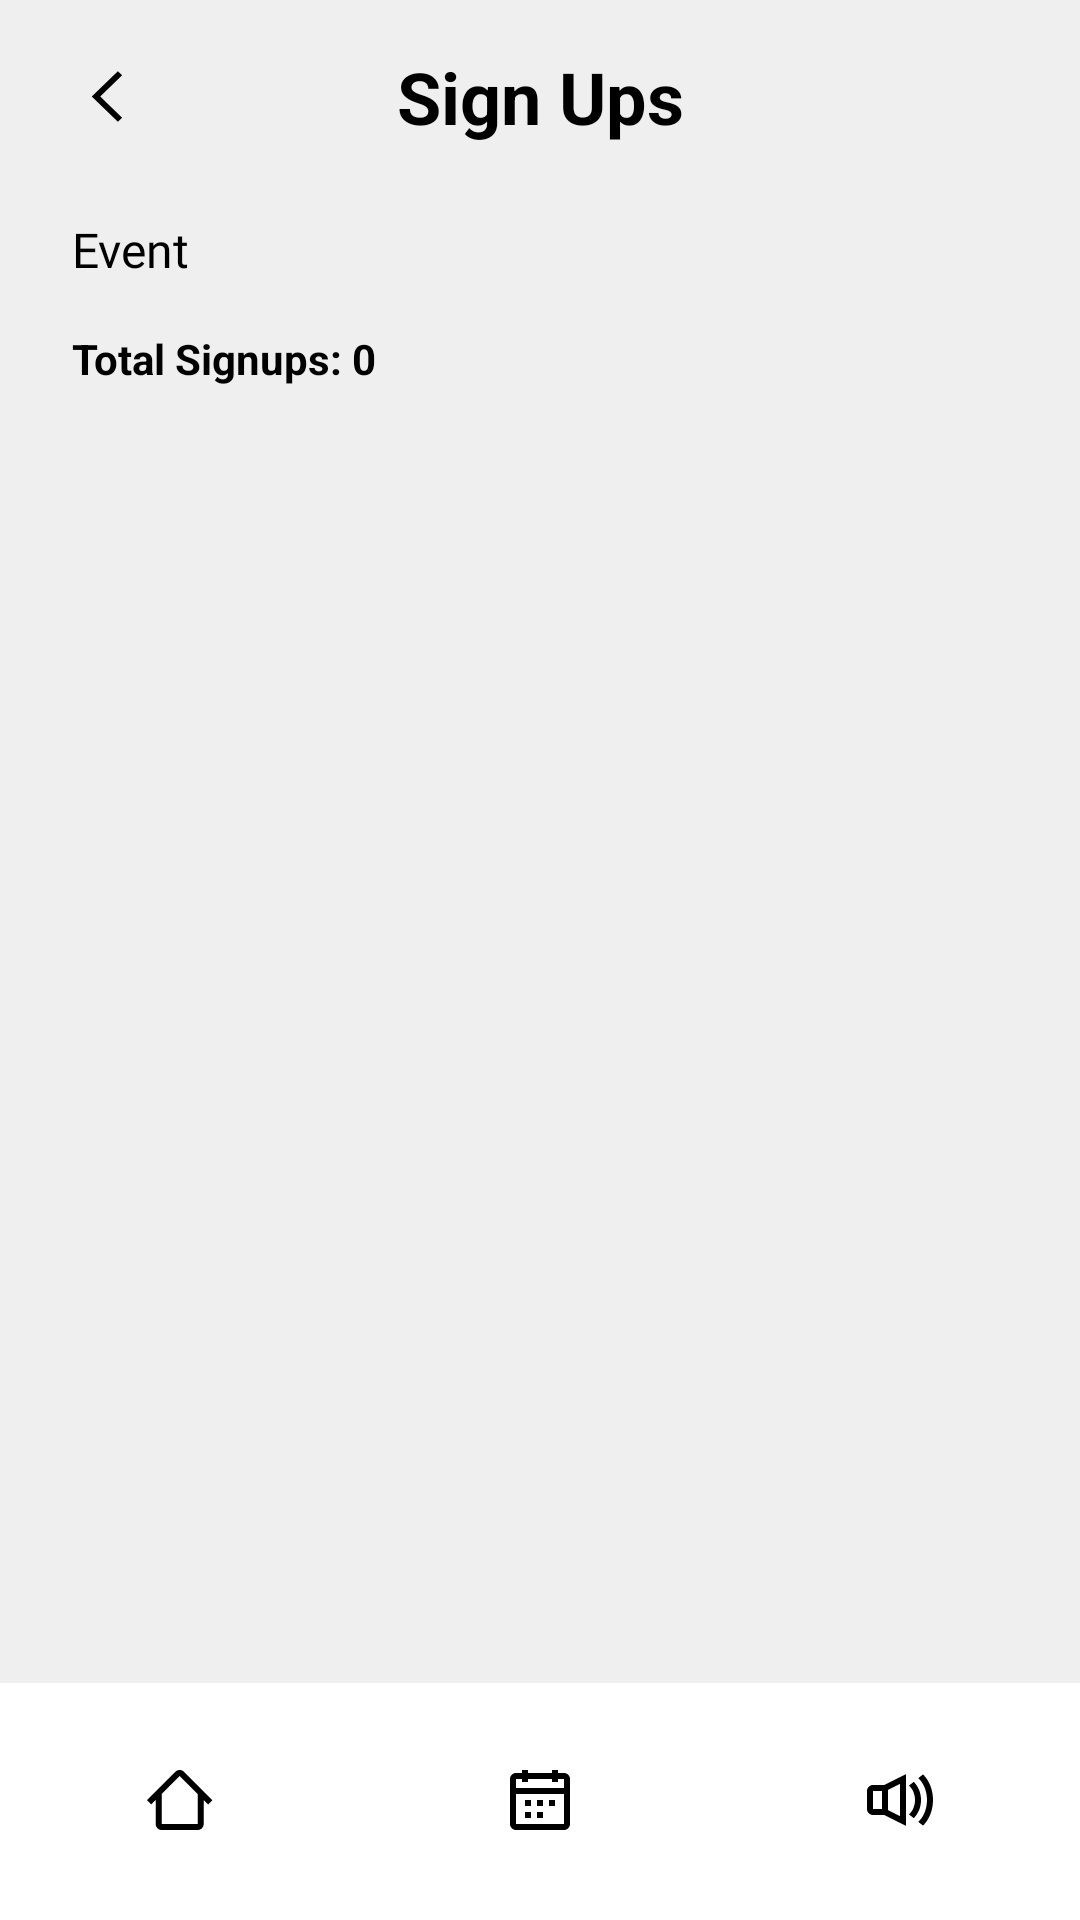

Layout XML and referenced resources for this Android screen:
<!-- AndroidManifest.xml: application theme Theme.AttendEase -->
<!-- res/layout/signups_list.xml -->
<?xml version="1.0" encoding="utf-8"?>
<androidx.constraintlayout.widget.ConstraintLayout xmlns:android="http://schemas.android.com/apk/res/android"
    xmlns:app="http://schemas.android.com/apk/res-auto"
    xmlns:tools="http://schemas.android.com/tools"
    android:layout_width="match_parent"
    android:layout_height="match_parent"
    android:background="@color/stroke_grey">

    <androidx.constraintlayout.widget.ConstraintLayout
        android:id="@+id/constraintLayout15"
        android:layout_width="match_parent"
        android:layout_height="wrap_content"
        android:layout_marginTop="16dp"
        app:layout_constraintEnd_toEndOf="parent"
        app:layout_constraintStart_toStartOf="parent"
        app:layout_constraintTop_toTopOf="parent">

        <ImageButton
            android:id="@+id/back_button"
            android:layout_width="wrap_content"
            android:layout_height="wrap_content"
            android:layout_marginStart="24dp"
            android:background="#00FFFFFF"
            app:layout_constraintBottom_toBottomOf="parent"
            app:layout_constraintStart_toStartOf="parent"
            app:layout_constraintTop_toTopOf="parent"
            app:srcCompat="@drawable/nav_left" />

        <TextView
            android:id="@+id/textView3"
            android:layout_width="wrap_content"
            android:layout_height="wrap_content"
            android:text="@string/sign_ups"
            android:textAlignment="center"
            android:textColor="@color/black"
            android:textSize="24sp"
            android:textStyle="bold"
            app:layout_constraintBottom_toBottomOf="parent"
            app:layout_constraintEnd_toEndOf="parent"
            app:layout_constraintStart_toStartOf="parent"
            app:layout_constraintTop_toTopOf="parent" />
    </androidx.constraintlayout.widget.ConstraintLayout>

    <TextView
        android:id="@+id/event_textview"
        android:layout_width="wrap_content"
        android:layout_height="wrap_content"
        android:layout_marginStart="24dp"
        android:layout_marginTop="24dp"
        android:fontFamily="@font/inter_semibold"
        android:text="@string/event"
        android:textAlignment="viewStart"
        android:textColor="@color/black"
        android:textSize="16sp"
        app:layout_constraintStart_toStartOf="parent"
        app:layout_constraintTop_toBottomOf="@+id/constraintLayout15" />

    <TextView
        android:id="@+id/signupscount"
        android:layout_width="wrap_content"
        android:layout_height="wrap_content"
        android:layout_marginStart="24dp"
        android:layout_marginTop="16dp"
        android:layout_marginBottom="16dp"
        android:text="Total Signups: 0"
        android:textAllCaps="false"
        android:textColor="@color/black"
        android:textStyle="bold"
        app:layout_constraintBottom_toTopOf="@+id/signupslist"
        app:layout_constraintStart_toStartOf="parent"
        app:layout_constraintTop_toBottomOf="@+id/event_textview" />

    <ListView
        android:id="@+id/signupslist"
        android:layout_width="match_parent"
        android:layout_height="0dp"
        android:layout_marginStart="24dp"
        android:layout_marginEnd="24dp"
        android:layout_weight="1"
        app:layout_constraintBottom_toBottomOf="parent"
        app:layout_constraintEnd_toEndOf="parent"
        app:layout_constraintStart_toStartOf="parent"
        app:layout_constraintTop_toBottomOf="@id/signupscount" />

    <com.google.android.material.bottomnavigation.BottomNavigationView
        android:id="@+id/organizer_bottom_nav"
        android:layout_width="match_parent"
        android:layout_height="wrap_content"
        android:layout_marginTop="-2dp"
        android:background="@drawable/bottom_nav_stroke"
        android:contentDescription="@string/bottom_nav_content_description"
        app:itemActiveIndicatorStyle="@style/Theme.BottomNavigationView.ActiveIndicator"
        app:itemHorizontalTranslationEnabled="false"
        app:itemIconTint="@color/black"
        app:labelVisibilityMode="unlabeled"
        app:layout_constraintBottom_toBottomOf="parent"
        app:layout_constraintEnd_toStartOf="parent"
        app:layout_constraintStart_toStartOf="parent"
        app:menu="@menu/organizer_bottom_nav" />

</androidx.constraintlayout.widget.ConstraintLayout>
<!-- resources referenced by this layout -->
<resources>
  <color name="black">#FF000000</color>
  <color name="stroke_grey">#EFEFEF</color>
  <!-- drawable bottom_nav_stroke (drawable) -->
  <?xml version="1.0" encoding="utf-8"?>
  <layer-list xmlns:android="http://schemas.android.com/apk/res/android">
      <item android:drawable="@android:color/white" />
      <item android:top="0dp" android:bottom="-2dp" android:left="-2dp" android:right="-2dp">
          <shape android:shape="rectangle">
              <stroke
                  android:width="1dp"
                  android:color="@color/stroke_grey" />
          </shape>
  </item>
      </layer-list>
  <!-- drawable nav_left (drawable) -->
  <vector xmlns:android="http://schemas.android.com/apk/res/android"
      android:width="24dp"
      android:height="25dp"
      android:viewportWidth="24"
      android:viewportHeight="25">
    <path
        android:pathData="M9.414,12.509L16.707,19.559L15.293,20.927L6.586,12.509L15.293,4.091L16.707,5.458L9.414,12.509Z"
        android:fillColor="#000000"
        android:fillType="evenOdd"/>
  </vector>
  <string name="bottom_nav_content_description">Bottom Navigation</string>
  <string name="event">Event</string>
  <string name="sign_ups">Sign Ups</string>
  <style name="Theme.BottomNavigationView.ActiveIndicator" parent="Widget.Material3.BottomNavigationView.ActiveIndicator">
          <item name="android:color">@color/notification_blue</item>
      </style>
  <style name="Theme.AttendEase" parent="Base.Theme.AttendEase">
      <item name="colorPrimary">@color/black</item>
      <item name="colorOnPrimary">@color/white</item>
      </style>
  <color name="notification_blue">#C1DCFF</color>
  <style name="Base.Theme.AttendEase" parent="Theme.Material3.DayNight.NoActionBar">
          
      </style>
  <color name="white">#FFFFFFFF</color>
</resources>
